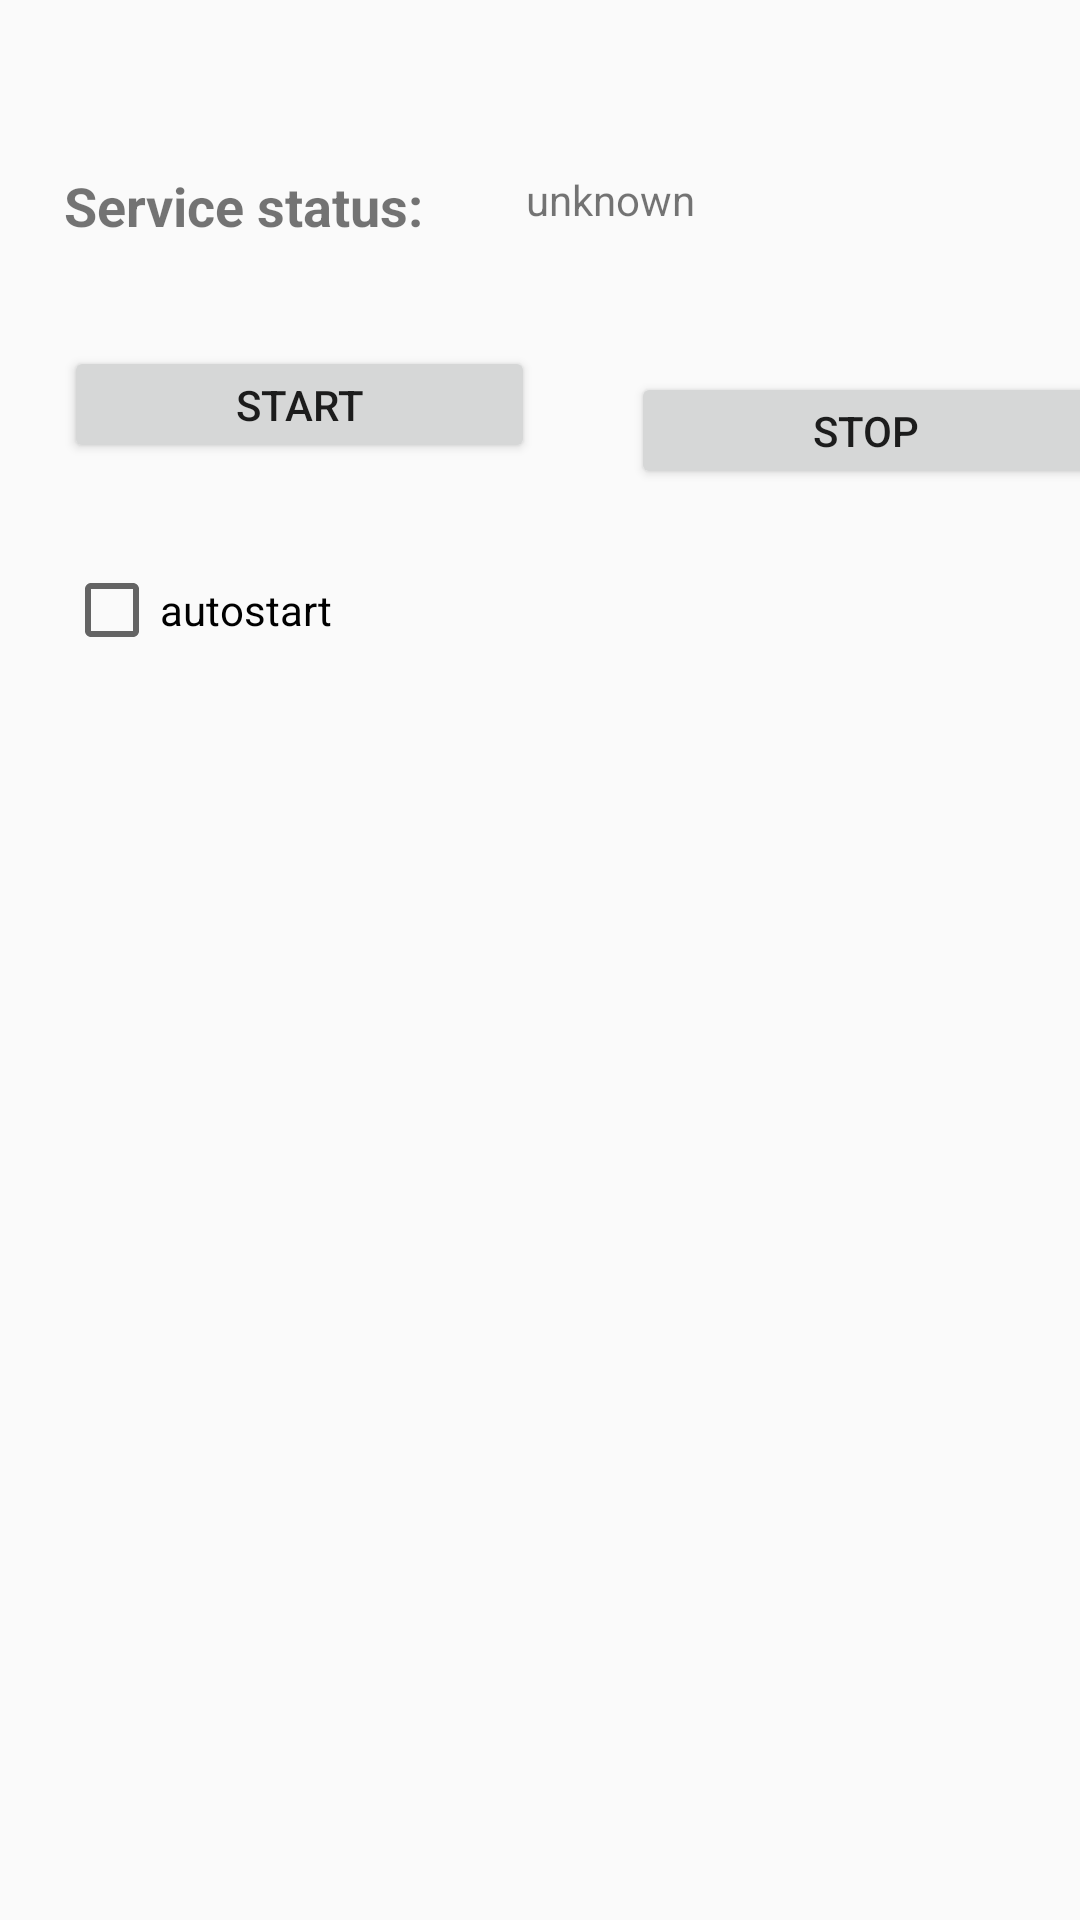

Reconstruct the res/layout file that produces this screen, plus the resources it refers to.
<!-- AndroidManifest.xml: application theme AppTheme -->
<!-- res/layout/activity_main.xml -->
<?xml version="1.0" encoding="utf-8"?>
<androidx.constraintlayout.widget.ConstraintLayout xmlns:android="http://schemas.android.com/apk/res/android"
    xmlns:app="http://schemas.android.com/apk/res-auto"
    xmlns:tools="http://schemas.android.com/tools"
    android:layout_width="match_parent"
    android:layout_height="match_parent"
    tools:context=".MainActivity">

    <TextView
        android:id="@+id/service_status_caption"
        android:layout_width="146dp"
        android:layout_height="27dp"
        android:text="@string/service_status_caption"
        android:textSize="18sp"
        android:textStyle="bold"
        app:layout_constraintBottom_toBottomOf="parent"
        app:layout_constraintHorizontal_bias="0.1"
        app:layout_constraintLeft_toLeftOf="parent"
        app:layout_constraintRight_toRightOf="parent"
        app:layout_constraintTop_toTopOf="parent"
        app:layout_constraintVertical_bias="0.092" />

    <TextView
        android:id="@+id/service_status"
        android:layout_width="192dp"
        android:layout_height="26dp"
        android:layout_marginStart="8dp"
        android:text="@string/service_status_default"
        app:layout_constraintBottom_toBottomOf="parent"
        app:layout_constraintHorizontal_bias="0.745"
        app:layout_constraintLeft_toLeftOf="parent"
        app:layout_constraintRight_toRightOf="parent"
        app:layout_constraintStart_toEndOf="@+id/service_status_caption"
        app:layout_constraintTop_toTopOf="parent"
        app:layout_constraintVertical_bias="0.093" />

    <Button
        android:id="@+id/stop_service_btn"
        android:layout_width="157dp"
        android:layout_height="39dp"
        android:layout_marginStart="32dp"
        android:layout_marginTop="124dp"
        android:text="@string/stop_service_btn"
        app:layout_constraintStart_toEndOf="@+id/start_service_btn"
        app:layout_constraintTop_toTopOf="parent" />

    <Button
        android:id="@+id/start_service_btn"
        android:layout_width="157dp"
        android:layout_height="39dp"
        android:layout_marginTop="32dp"
        android:text="@string/start_service_btn"
        app:layout_constraintStart_toStartOf="@+id/service_status_caption"
        app:layout_constraintTop_toBottomOf="@+id/service_status_caption" />

    <CheckBox
        android:id="@+id/autostart_checkBox"
        android:layout_width="111dp"
        android:layout_height="34dp"
        android:layout_marginTop="32dp"
        android:text="@string/auto_start_caption"
        app:layout_constraintStart_toStartOf="@+id/start_service_btn"
        app:layout_constraintTop_toBottomOf="@+id/start_service_btn" />


</androidx.constraintlayout.widget.ConstraintLayout>
<!-- resources referenced by this layout -->
<resources>
  <string name="auto_start_caption">autostart</string>
  <string name="service_status_caption">Service status:</string>
  <string name="service_status_default">unknown</string>
  <string name="start_service_btn">Start</string>
  <string name="stop_service_btn">Stop</string>
  <style name="AppTheme" parent="Theme.AppCompat.Light.DarkActionBar">
          
          <item name="colorPrimary">@color/colorPrimary</item>
          <item name="colorPrimaryDark">@color/colorPrimaryDark</item>
          <item name="colorAccent">@color/colorAccent</item>
      </style>
  <!-- not gathered from this repository: default colours our renderer supplied (Android Studio template values) -->
  <color name="colorPrimary">#FF6200EE</color>
  <color name="colorPrimaryDark">#FF3700B3</color>
  <color name="colorAccent">#FF03DAC5</color>
</resources>
